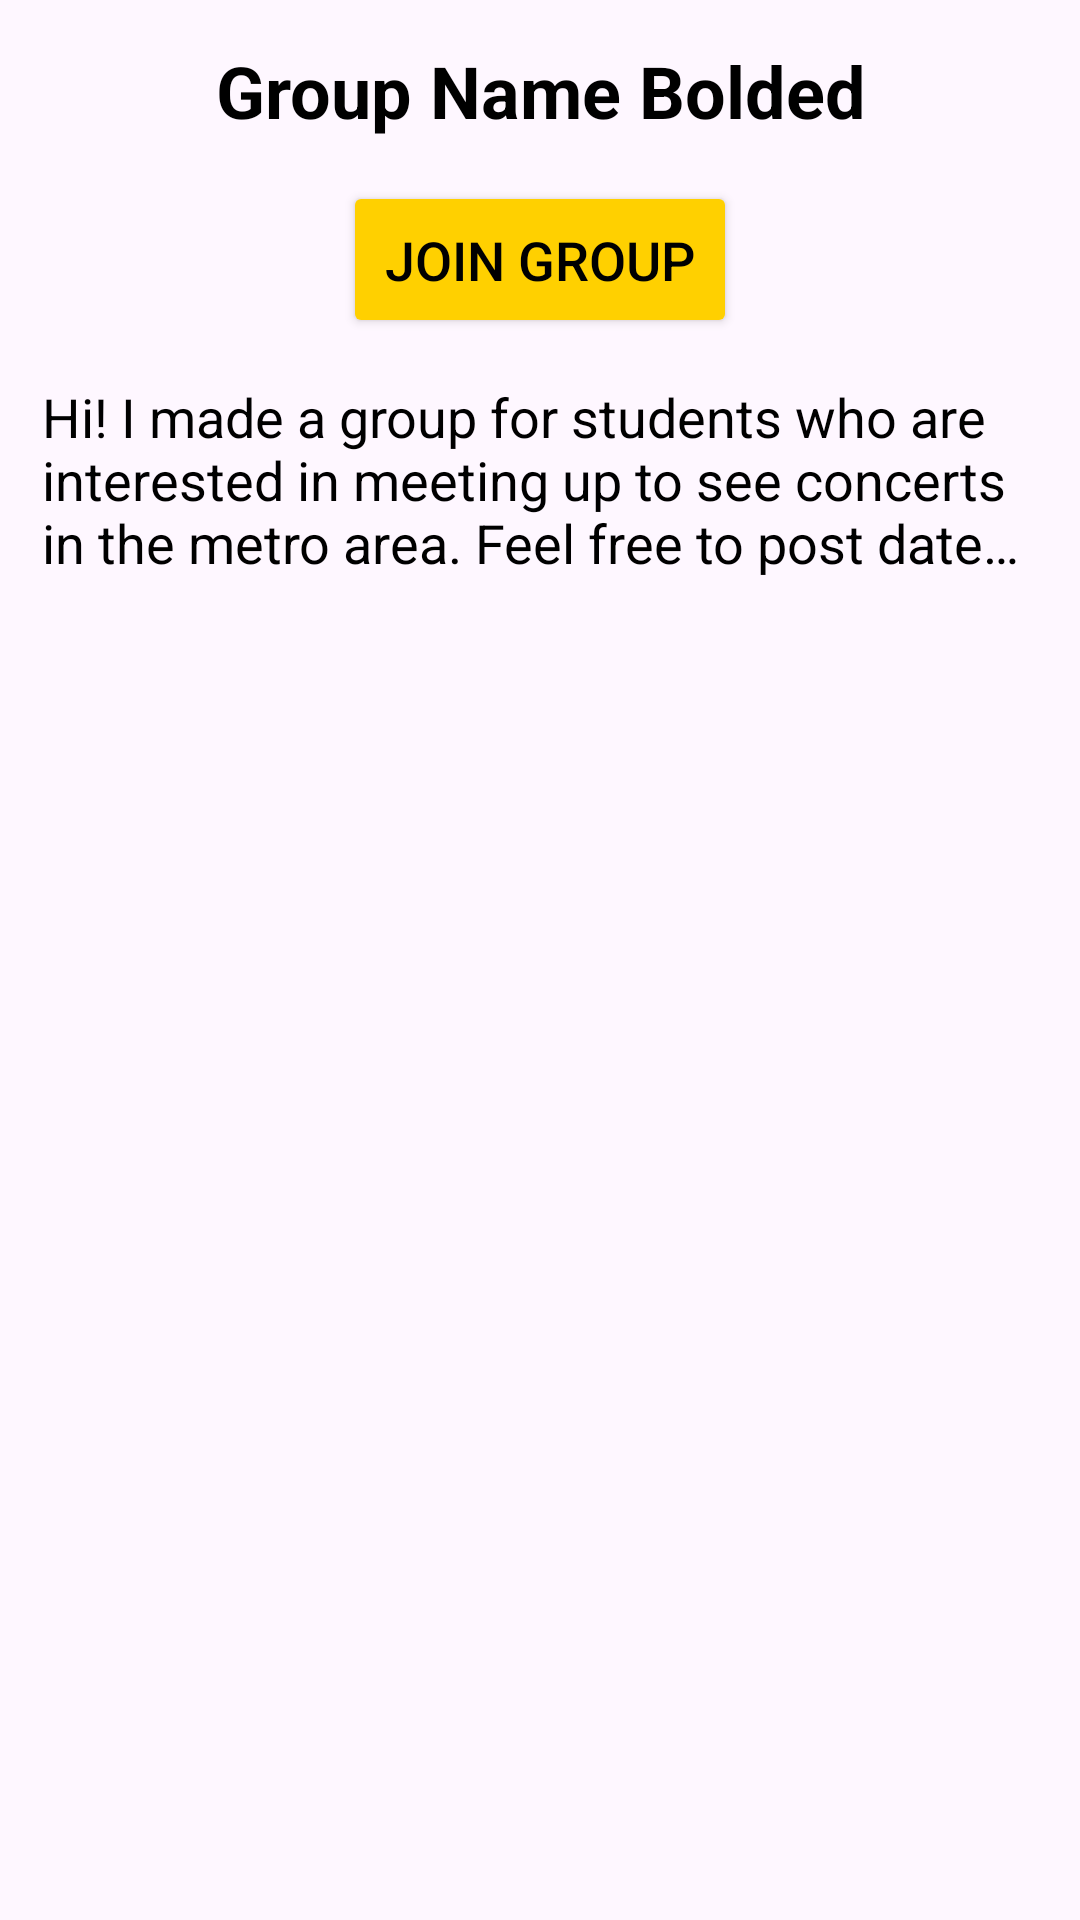

Reconstruct the res/layout file that produces this screen, plus the resources it refers to.
<!-- AndroidManifest.xml: application theme Theme.GustieHub -->
<!-- res/layout/group_item.xml -->
<?xml version="1.0" encoding="utf-8"?>
<LinearLayout xmlns:android="http://schemas.android.com/apk/res/android"
    xmlns:app="http://schemas.android.com/apk/res-auto"
    xmlns:tools="http://schemas.android.com/tools"
    android:id="@+id/group_display"
    android:layout_width="match_parent"
    android:layout_height="wrap_content"
    android:orientation="vertical">

    <LinearLayout
        android:layout_width="match_parent"
        android:layout_height="wrap_content"
        android:gravity="center"
        android:orientation="vertical">

        <LinearLayout
            android:layout_width="match_parent"
            android:layout_height="wrap_content"
            android:orientation="vertical"
            android:background="@drawable/white_rounded_corner_box"
            android:gravity="center">

            <TextView
                android:id="@+id/group_name_text"
                android:layout_width="match_parent"
                android:layout_height="match_parent"
                android:padding="14dp"
                android:textSize="24sp"
                android:text="Group Name Bolded"
                android:textStyle="bold"
                android:textColor="@color/black"
                android:gravity="center"/>

            <Button
                android:id="@+id/join_group_button"
                android:layout_width="wrap_content"
                android:layout_height="wrap_content"
                android:text="@string/join_text"
                android:backgroundTint="@color/gold"
                android:textColor="@color/black"
                android:padding="14dp"
                android:textSize="18sp"
                android:layout_gravity="center"/>

            <TextView
                android:id="@+id/group_description_text"
                android:layout_width="match_parent"
                android:layout_height="match_parent"
                android:maxLines="3"
                android:ellipsize="end"
                android:padding="14dp"
                android:textSize="18sp"
                android:text="Hi! I made a group for students who are interested in meeting up to see concerts in the metro area. Feel free to post dates for concerts and other events!"
                android:textColor="@color/black"/>

        </LinearLayout>

        <View
            android:layout_width="match_parent"
            android:layout_height="16dp"/>

    </LinearLayout>

</LinearLayout>
<!-- resources referenced by this layout -->
<resources>
  <color name="black">#FF000000</color>
  <color name="gold">#FFD000</color>
  <string name="join_text">Join Group</string>
  <style name="Theme.GustieHub" parent="Base.Theme.GustieHub" />
  <style name="Base.Theme.GustieHub" parent="Theme.Material3.DayNight.NoActionBar">
          
          
      </style>
</resources>
